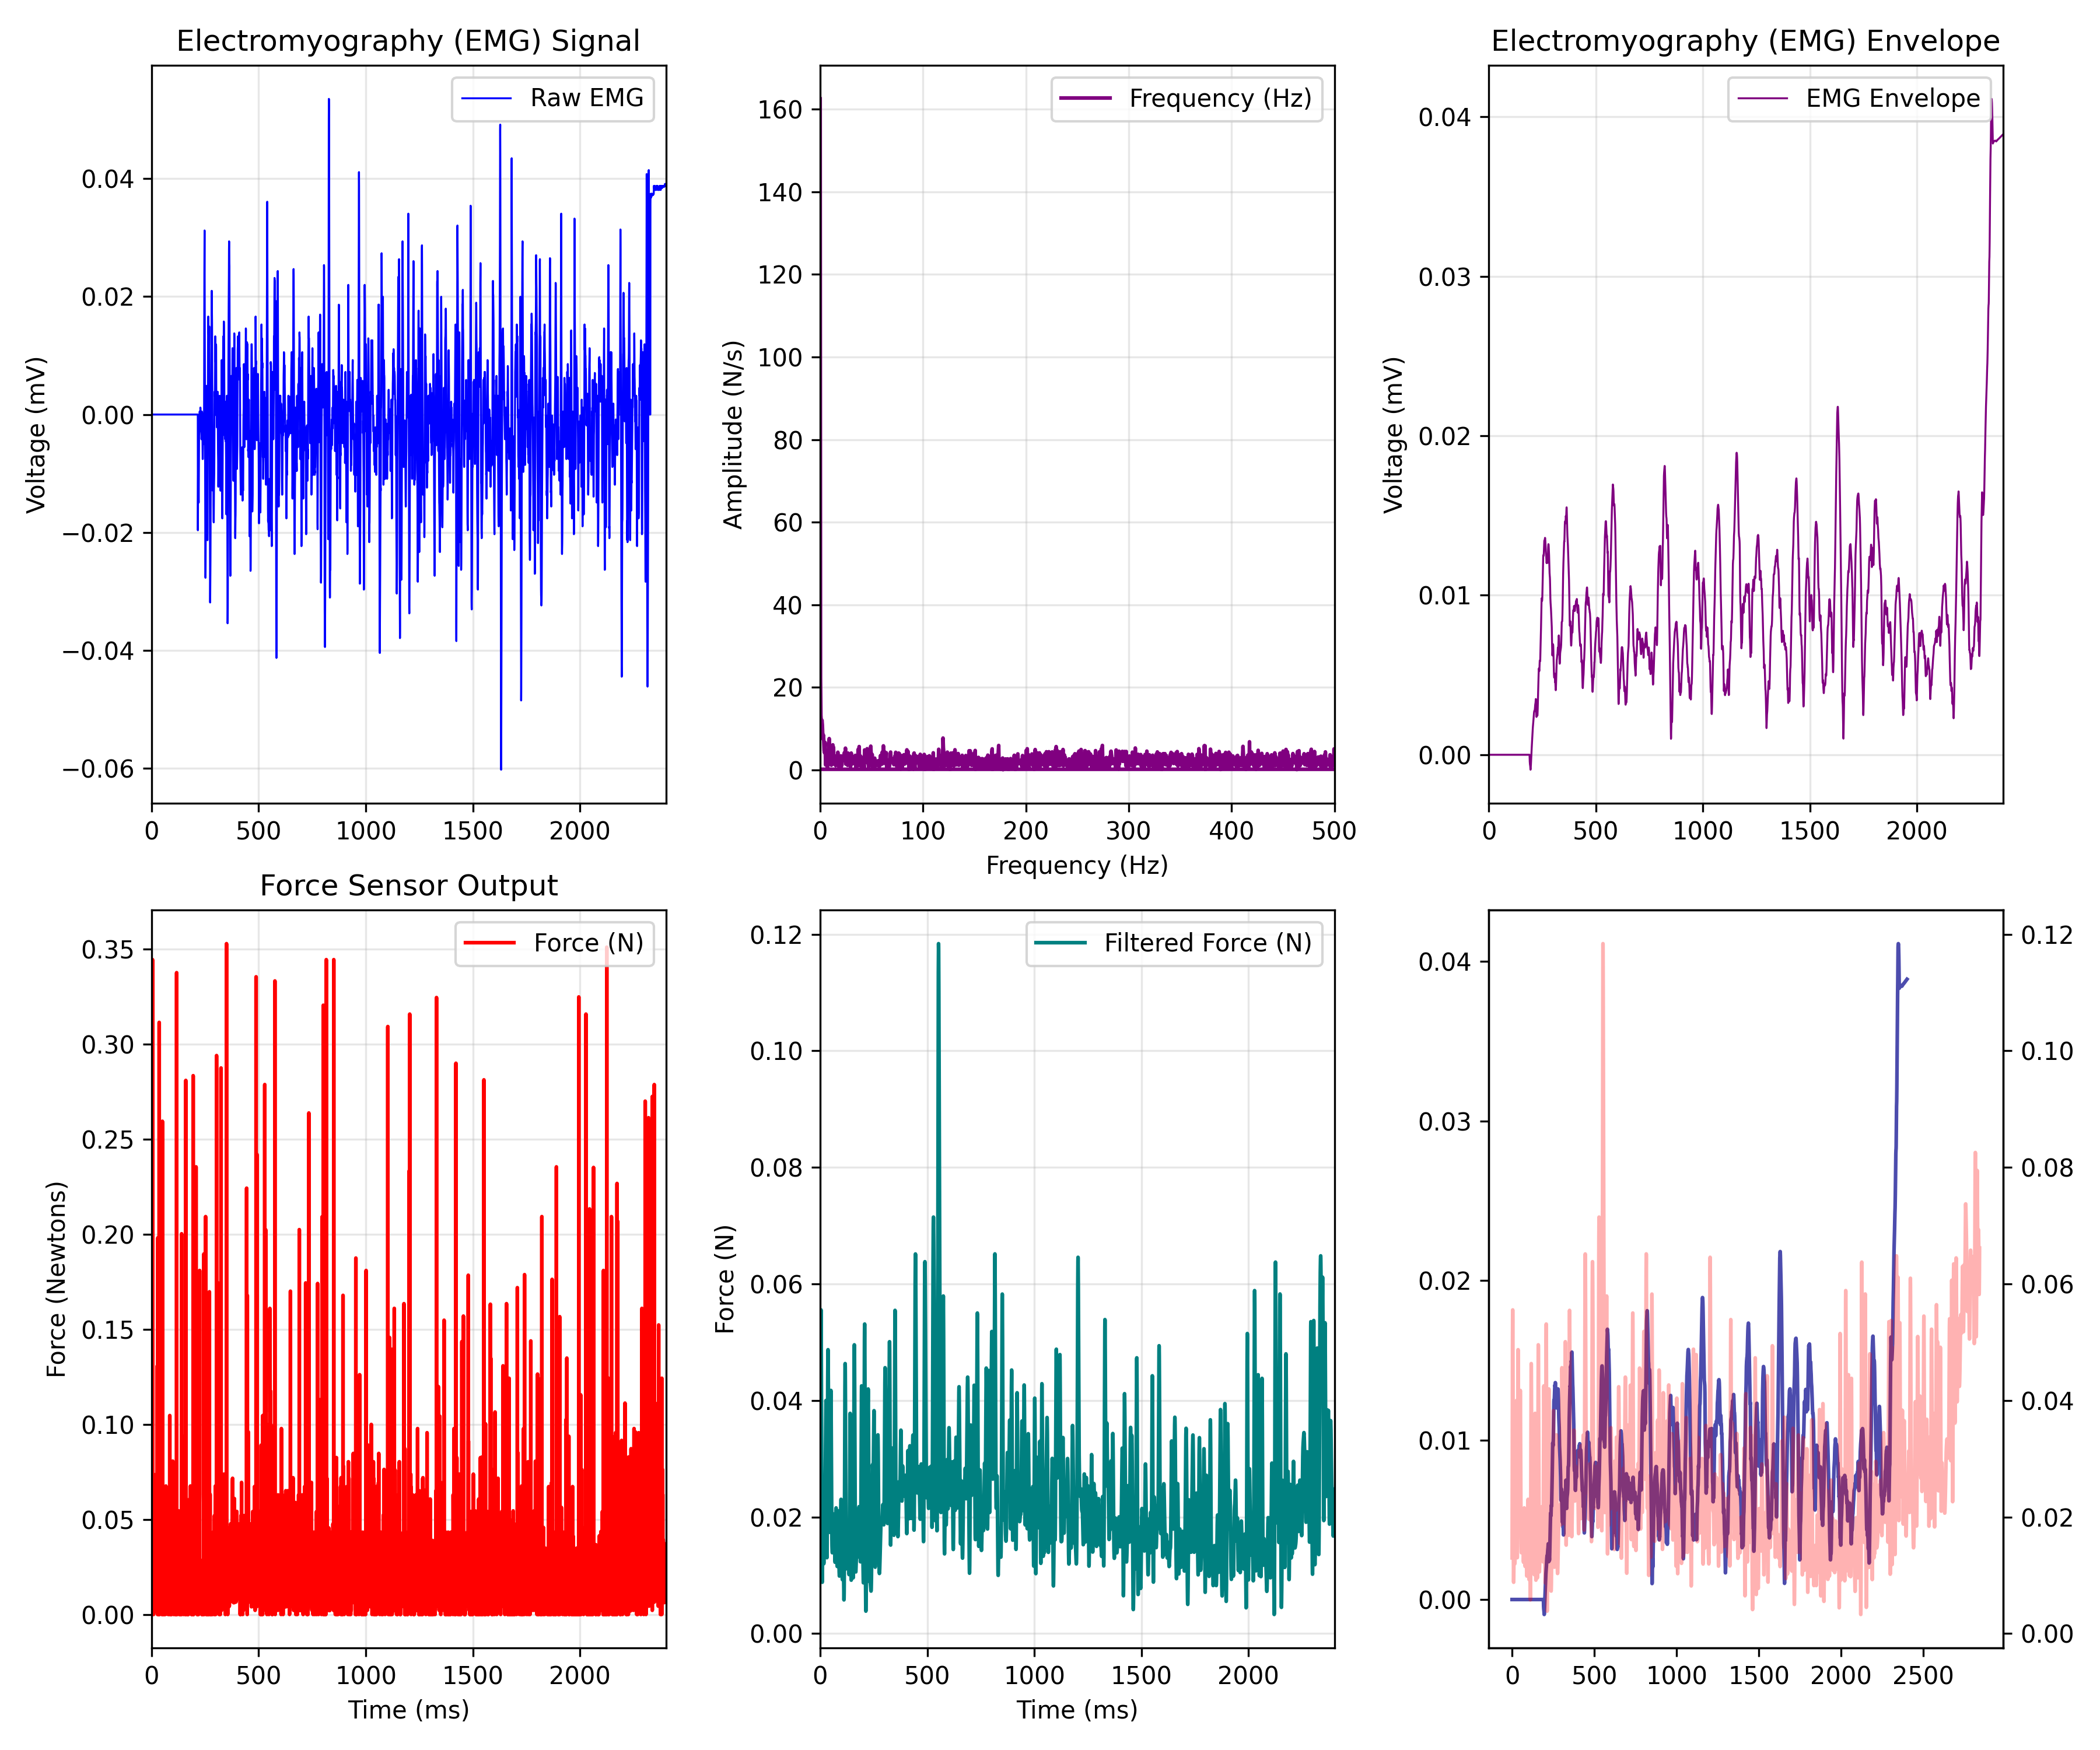

Data behind this chart, as committed beside it:
EMG_time_ms, EMG_value, FORCE_time_ms, FORCE_newtons, Force_LPF, ENVELOPE_time_ms, EMG_Envelope
0.0, 0.0, 0.467, 0.01323, 0.01299, 0.0, 0.0
0.4655, 0.0, 0.93, 0.0001551, 0.0212, 0.4655, 0.0
0.931, 0.0, 1.4, 0.01727, 0.02925, 0.931, 0.0
1.397, 0.0, 1.86, 0.00887, 0.03681, 1.397, 0.0
1.862, 0.0, 2.33, 0.01105, 0.04356, 1.862, 0.0
2.328, 0.0, 2.793, 0.01105, 0.04911, 2.328, 0.0
2.793, 0.0, 3.255, 0.00856, 0.05313, 2.793, 0.0
3.259, 0.0, 3.721, 0.0347, 0.05533, 3.259, 0.0
3.724, 0.0, 4.184, 0.3444, 0.05555, 3.724, 0.0
4.19, 0.0, 4.65, 0.01292, 0.05379, 4.19, 0.0
4.655, 0.0, 5.115, 0.01976, 0.05025, 4.655, 0.0
5.121, 0.0, 5.58, 0.00887, 0.04528, 5.121, 0.0
5.586, 0.0, 6.045, 0.01727, 0.03937, 5.586, 0.0
6.052, 0.0, 6.51, 0.01323, 0.03304, 6.052, 0.0
6.517, 0.0, 6.974, 0.006691, 0.02681, 6.517, 0.0
6.983, 0.0, 7.44, 0.04155, 0.02112, 6.983, 0.0
7.448, 0.0, 7.908, 0.01074, 0.01633, 7.448, 0.0
7.914, 0.0, 8.371, 0.01105, 0.01266, 7.914, 0.0
8.379, 0.0, 8.834, 0.0001551, 0.01021, 8.379, 0.0
8.845, 0.0, 9.304, 0.02599, 0.00897, 8.845, 0.0
9.31, 0.0, 9.767, 0.01105, 0.00881, 9.31, 0.0
9.776, 0.0, 10.23, 0.00887, 0.009533, 9.776, 0.0
10.24, 0.0, 10.7, 0.006691, 0.01089, 10.24, 0.0
10.71, 0.0, 11.16, 0.01105, 0.0126, 10.71, 0.0
11.17, 0.0, 11.62, 0.01945, 0.0144, 11.17, 0.0
11.64, 0.0, 12.09, 0.0151, 0.01603, 11.64, 0.0
12.1, 0.0, 12.56, 0.01727, 0.01729, 12.1, 0.0
12.57, 0.0, 13.02, 0.02848, 0.01805, 12.57, 0.0
13.03, 0.0, 13.49, 0.00887, 0.01826, 13.03, 0.0
13.5, 0.0, 13.95, 0.02848, 0.01792, 13.5, 0.0
13.97, 0.0, 14.42, 0.03719, 0.01712, 13.97, 0.0
14.43, 0.0, 14.89, 0.006691, 0.01601, 14.43, 0.0
14.9, 0.0, 15.35, 0.01105, 0.01477, 14.9, 0.0
15.36, 0.0, 15.81, 0.01105, 0.01359, 15.36, 0.0
15.83, 0.0, 16.27, 0.002334, 0.01265, 15.83, 0.0
16.29, 0.0, 16.74, 0.00856, 0.01209, 16.29, 0.0
16.76, 0.0, 17.21, 0.00856, 0.012, 16.76, 0.0
17.22, 0.0, 17.67, 0.00887, 0.01239, 17.22, 0.0
17.69, 0.0, 18.14, 0.0151, 0.01324, 17.69, 0.0
18.16, 0.0, 18.6, 0.01758, 0.01443, 18.16, 0.0
18.62, 0.0, 19.07, 0.002024, 0.01585, 18.62, 0.0
19.09, 0.0, 19.53, 0.00887, 0.01733, 19.09, 0.0
19.55, 0.0, 20, 0.02599, 0.01874, 19.55, 0.0
20.02, 0.0, 20.46, 0.01976, 0.01995, 20.02, 0.0
20.48, 0.0, 20.93, 0.07392, 0.02092, 20.48, 0.0
20.95, 0.0, 21.39, 0.004202, 0.02164, 20.95, 0.0
21.41, 0.0, 21.86, 0.006381, 0.02219, 21.41, 0.0
21.88, 0.0, 22.32, 0.06303, 0.0227, 21.88, 0.0
22.34, 0.0, 22.79, 0.01292, 0.02332, 22.34, 0.0
22.81, 0.0, 23.26, 0.01976, 0.02421, 22.81, 0.0
23.28, 0.0, 23.71, 0.01105, 0.02549, 23.28, 0.0
23.74, 0.0, 24.18, 0.01976, 0.02723, 23.74, 0.0
24.21, 0.0, 24.65, 0.002334, 0.0294, 24.21, 0.0
24.67, 0.0, 25.11, 0.02163, 0.03187, 24.67, 0.0
25.14, 0.0, 25.58, 0.01074, 0.03444, 25.14, 0.0
25.6, 0.0, 26.05, 0.1309, 0.03683, 25.6, 0.0
26.07, 0.0, 26.5, 0.01105, 0.03875, 26.07, 0.0
26.53, 0.0, 26.97, 0.002334, 0.03988, 26.53, 0.0
27, 0.0, 27.44, 0.0001551, 0.04, 27, 0.0
27.47, 0.0, 27.9, 0.01105, 0.03896, 27.47, 0.0
... 6,053 more rows
